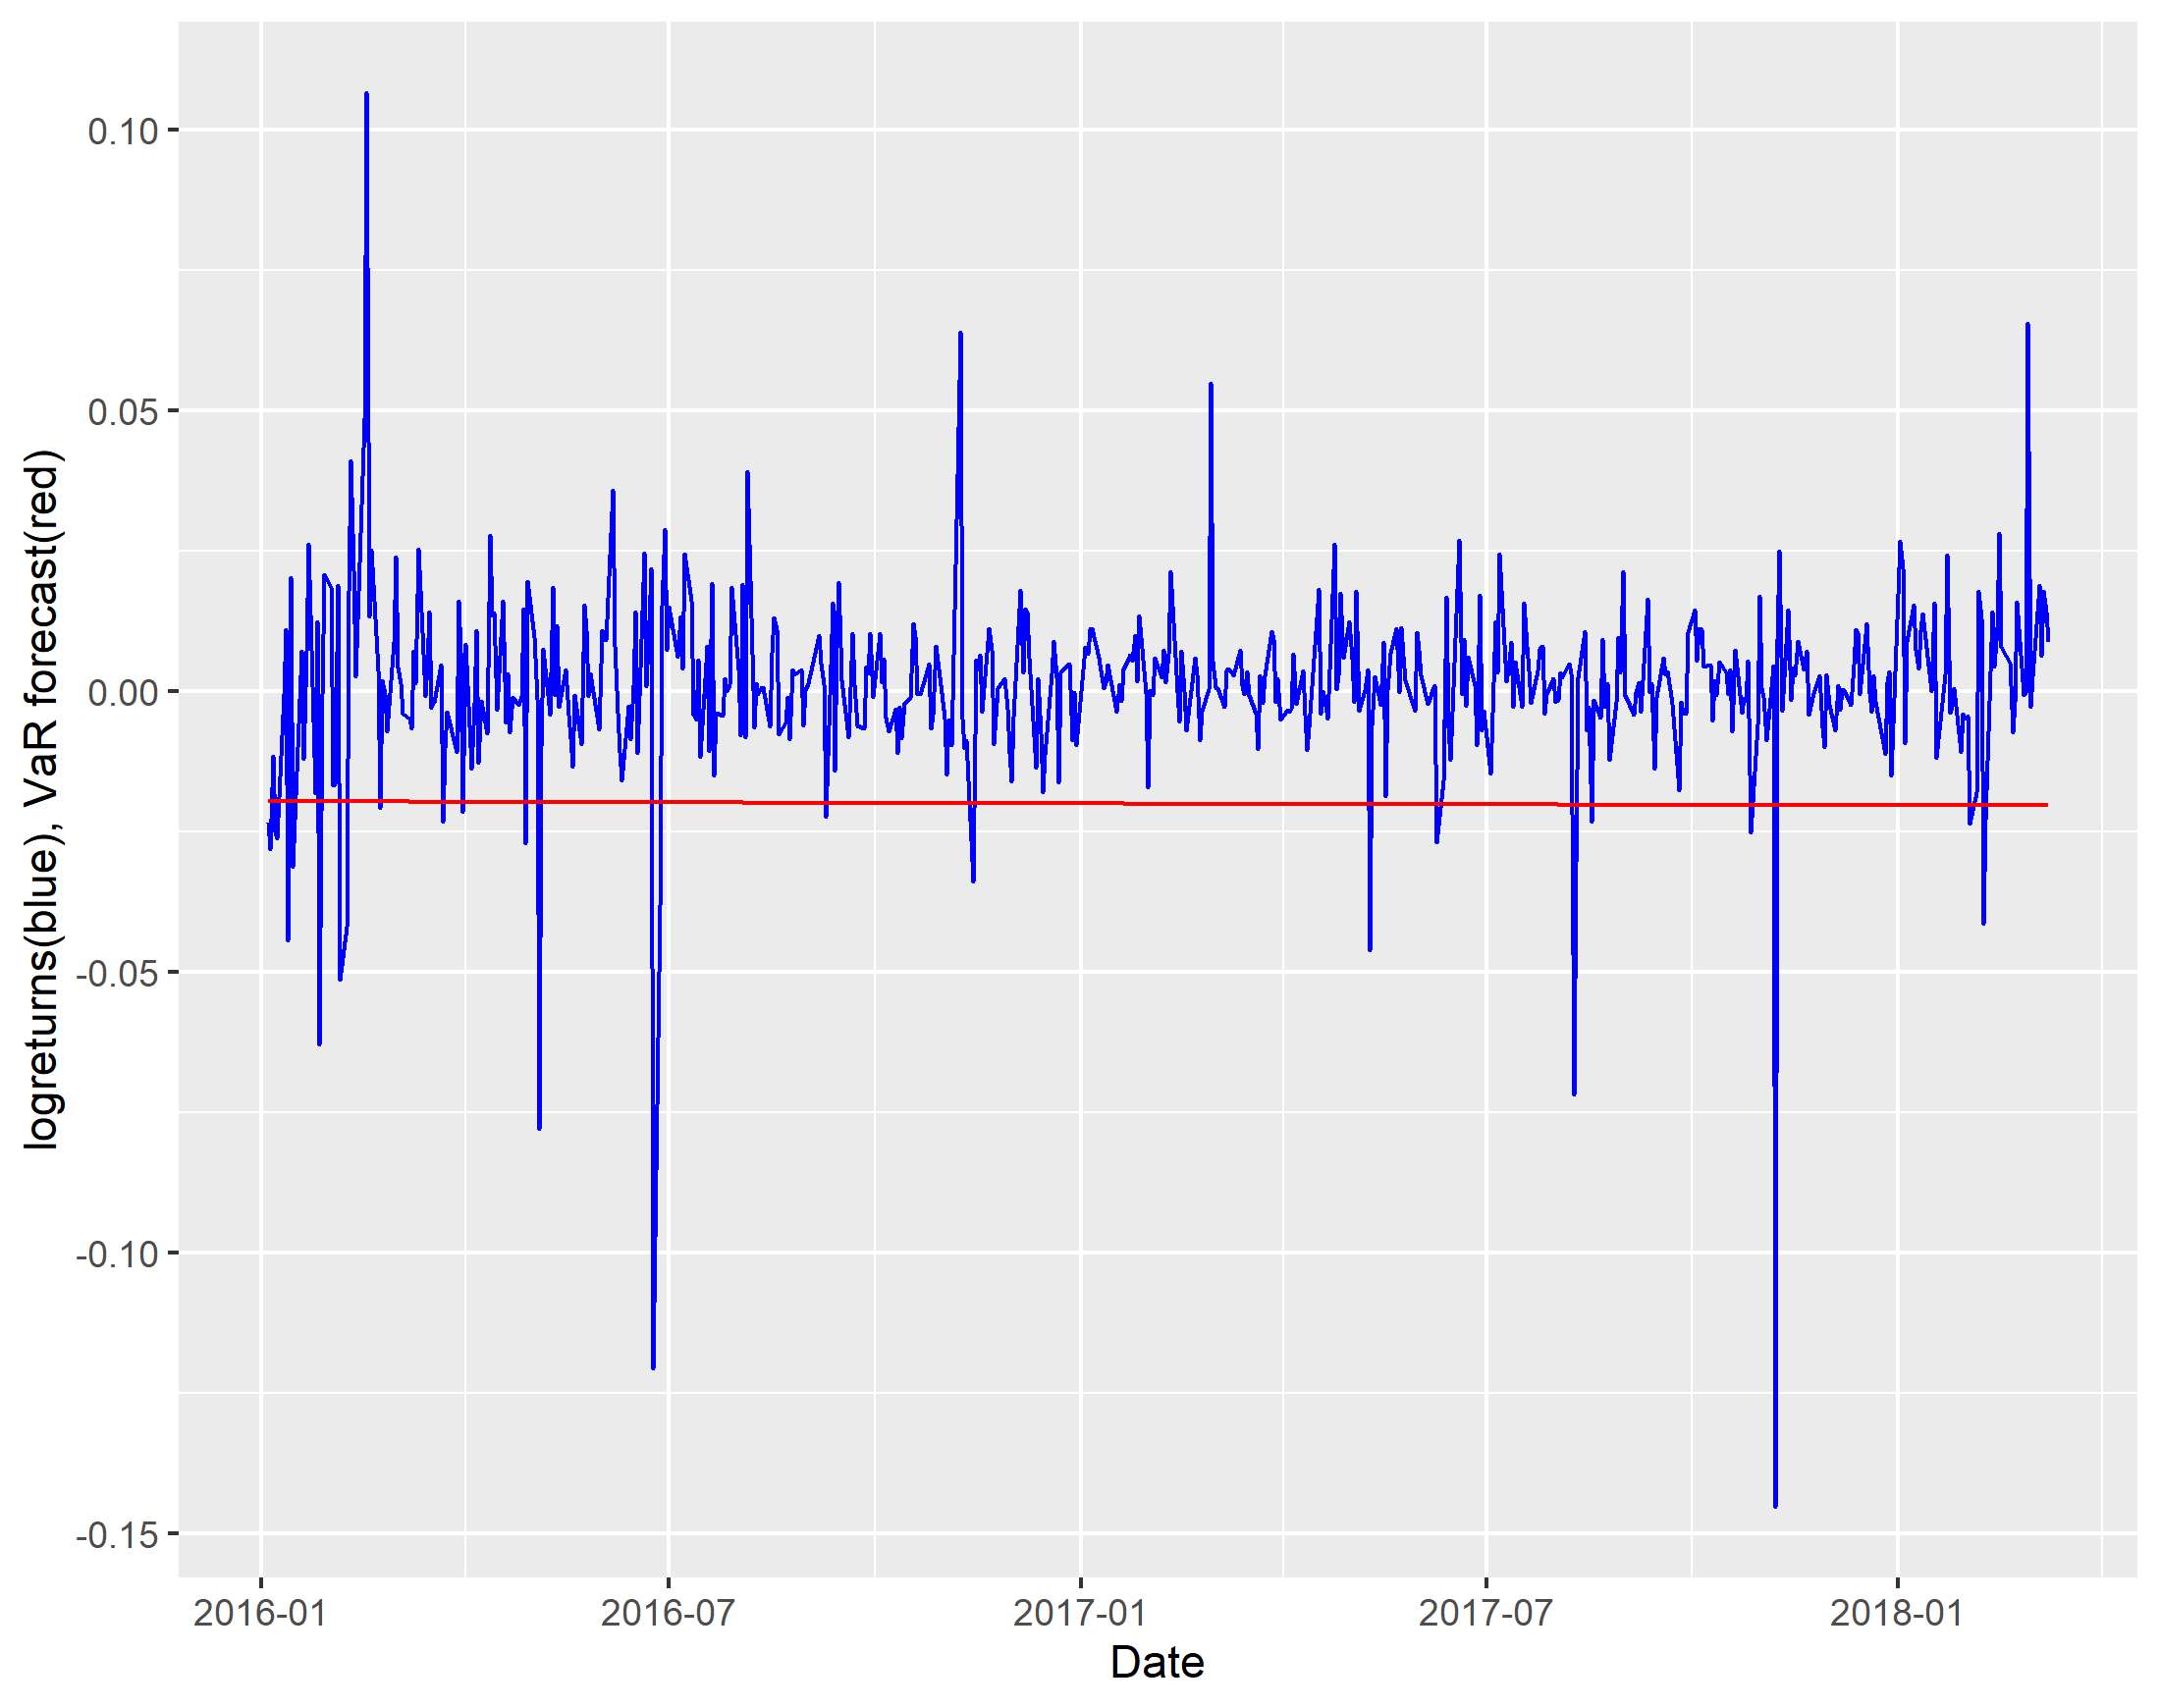

Values plotted in this chart, from the file beside it:
logreturnsv, VARv
-0.02347, -0.01962
-0.02824, -0.01962
-0.01161, -0.01962
-0.02498, -0.01962
-0.02624, -0.01963
-0.0005983, -0.01963
0.01106, -0.01963
-0.04451, -0.01963
0.02025, -0.01963
-0.03138, -0.01964
0.007115, -0.01964
-0.01211, -0.01964
0.007197, -0.01964
0.02625, -0.01964
-0.01821, -0.01965
0.01232, -0.01965
-0.06297, -0.01965
-0.0005463, -0.01965
0.02072, -0.01965
0.01851, -0.01965
-0.01681, -0.01966
-0.01666, -0.01966
0.01883, -0.01966
-0.05139, -0.01966
-0.04198, -0.01966
0.0178, -0.01967
0.04099, -0.01967
0.02152, -0.01967
0.002622, -0.01967
0.04858, -0.01967
0.1066, -0.01967
0.01318, -0.01967
0.02508, -0.01968
0.003639, -0.01968
-0.02081, -0.01968
0.001837, -0.01968
-0.000633, -0.01968
-0.007261, -0.01969
0.008684, -0.01969
0.02398, -0.01969
0.004197, -0.01969
0.001282, -0.01969
-0.004099, -0.0197
-0.004851, -0.0197
-0.006728, -0.0197
0.007084, -0.0197
0.001454, -0.0197
0.02526, -0.0197
-0.0008595, -0.01971
0.004816, -0.01971
0.01406, -0.01971
-0.003062, -0.01971
-0.001962, -0.01971
0.004668, -0.01971
-0.0233, -0.01972
-0.01013, -0.01972
-0.003774, -0.01972
-0.01094, -0.01972
0.01608, -0.01972
0.006964, -0.01973
... 490 more rows
